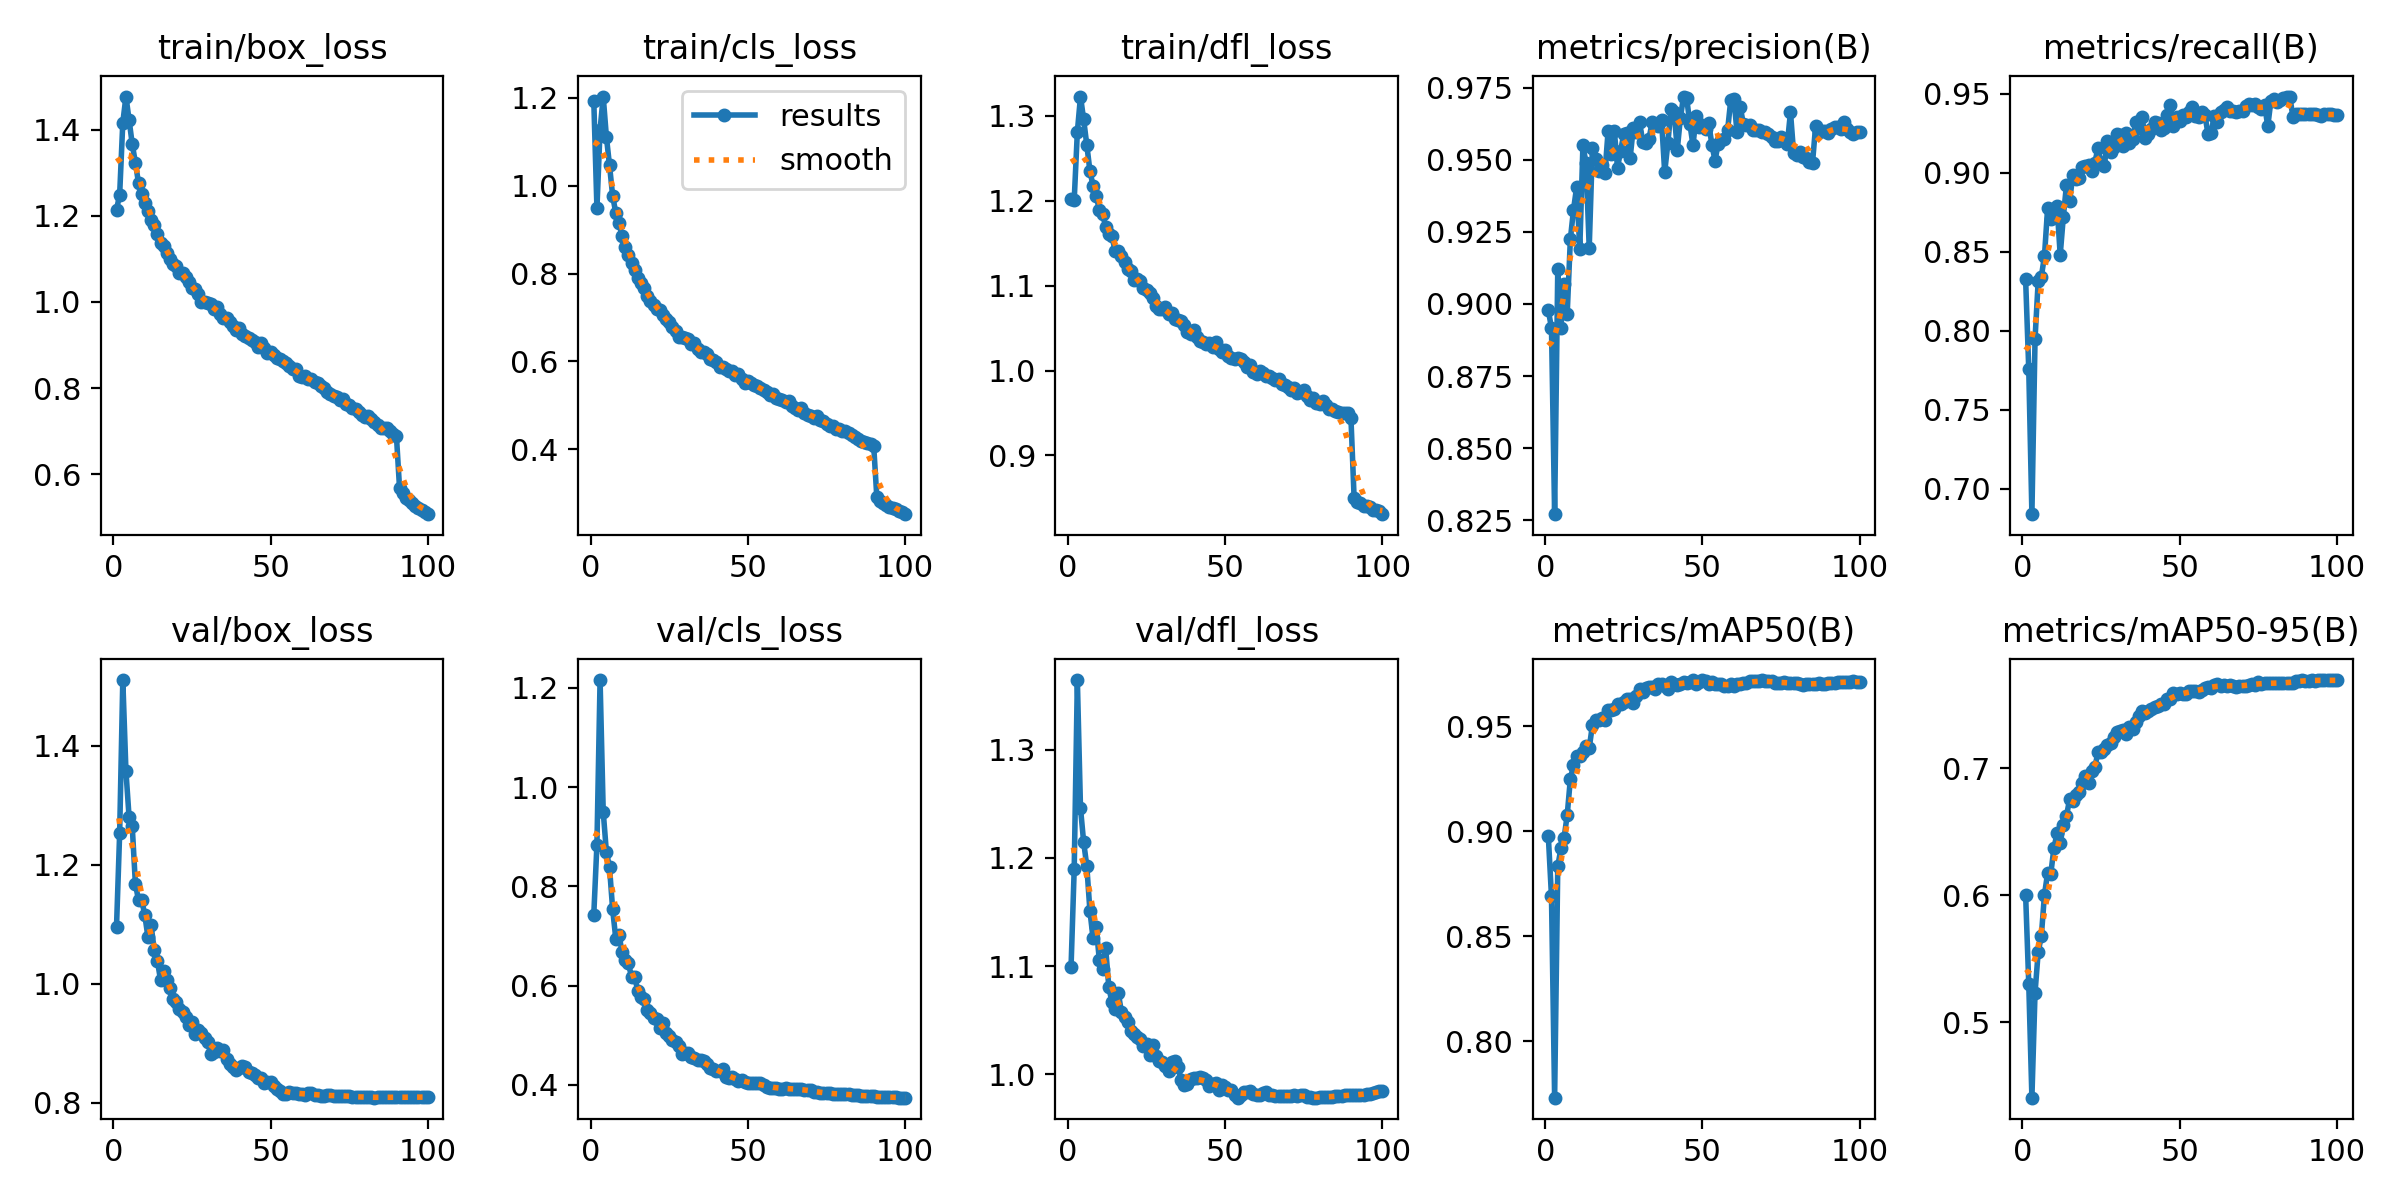

The data file committed next to this chart (first rows):
epoch, time, train/box_loss, train/cls_loss, train/dfl_loss, metrics/precision(B), metrics/recall(B), metrics/mAP50(B), metrics/mAP50-95(B), val/box_loss, val/cls_loss, val/dfl_loss, lr/pg0, lr/pg1, lr/pg2
1, 161.8, 1.214, 1.194, 1.203, 0.8978, 0.8327, 0.8976, 0.6004, 1.096, 0.7431, 1.099, 0.00333, 0.00333, 0.00333
2, 306.6, 1.249, 0.9486, 1.201, 0.8917, 0.7756, 0.869, 0.53, 1.253, 0.8843, 1.19, 0.006597, 0.006597, 0.006597
3, 479.1, 1.416, 1.128, 1.281, 0.8271, 0.6839, 0.7732, 0.4404, 1.511, 1.216, 1.364, 0.009799, 0.009799, 0.009799
4, 649.3, 1.477, 1.203, 1.323, 0.9121, 0.795, 0.8833, 0.5231, 1.357, 0.9505, 1.246, 0.009703, 0.009703, 0.009703
5, 823.1, 1.423, 1.112, 1.296, 0.8918, 0.8315, 0.8919, 0.5551, 1.28, 0.8697, 1.215, 0.009604, 0.009604, 0.009604
6, 997, 1.366, 1.047, 1.266, 0.9068, 0.8342, 0.8968, 0.5678, 1.265, 0.8383, 1.193, 0.009505, 0.009505, 0.009505
7, 1172, 1.323, 0.9769, 1.235, 0.8966, 0.8474, 0.9078, 0.6004, 1.168, 0.7536, 1.151, 0.009406, 0.009406, 0.009406
8, 1347, 1.276, 0.9378, 1.218, 0.9224, 0.8778, 0.9249, 0.6173, 1.14, 0.6945, 1.126, 0.009307, 0.009307, 0.009307
9, 1521, 1.25, 0.9155, 1.206, 0.9327, 0.8705, 0.9316, 0.6167, 1.141, 0.7027, 1.136, 0.009208, 0.009208, 0.009208
10, 1693, 1.23, 0.8854, 1.189, 0.9405, 0.8742, 0.936, 0.6369, 1.115, 0.6672, 1.105, 0.009109, 0.009109, 0.009109
11, 1864, 1.212, 0.8609, 1.185, 0.9191, 0.879, 0.936, 0.6487, 1.078, 0.652, 1.098, 0.00901, 0.00901, 0.00901
12, 2021, 1.189, 0.8414, 1.169, 0.955, 0.848, 0.938, 0.641, 1.098, 0.6446, 1.116, 0.008911, 0.008911, 0.008911
13, 2179, 1.178, 0.8242, 1.161, 0.9487, 0.8723, 0.9407, 0.6552, 1.056, 0.618, 1.081, 0.008812, 0.008812, 0.008812
14, 2339, 1.157, 0.8084, 1.158, 0.9195, 0.8924, 0.9396, 0.6623, 1.039, 0.6181, 1.066, 0.008713, 0.008713, 0.008713
15, 2513, 1.137, 0.7891, 1.141, 0.954, 0.8821, 0.9506, 0.6756, 1.006, 0.5895, 1.06, 0.008614, 0.008614, 0.008614
16, 2689, 1.13, 0.7792, 1.141, 0.9504, 0.8985, 0.9528, 0.6737, 1.021, 0.5763, 1.075, 0.008515, 0.008515, 0.008515
17, 2850, 1.115, 0.7668, 1.135, 0.9461, 0.8962, 0.9529, 0.6788, 1.007, 0.5721, 1.058, 0.008416, 0.008416, 0.008416
18, 3017, 1.101, 0.7495, 1.128, 0.9481, 0.8967, 0.954, 0.6812, 0.9921, 0.5514, 1.053, 0.008317, 0.008317, 0.008317
19, 3193, 1.089, 0.7362, 1.119, 0.9453, 0.9039, 0.9531, 0.6883, 0.9744, 0.5441, 1.049, 0.008218, 0.008218, 0.008218
20, 3361, 1.083, 0.728, 1.117, 0.9599, 0.9046, 0.9578, 0.6935, 0.969, 0.5351, 1.04, 0.008119, 0.008119, 0.008119
21, 3521, 1.068, 0.7185, 1.107, 0.952, 0.9052, 0.9576, 0.6886, 0.9581, 0.5329, 1.037, 0.00802, 0.00802, 0.00802
22, 3681, 1.067, 0.7164, 1.108, 0.9599, 0.9014, 0.9585, 0.6979, 0.9522, 0.5139, 1.035, 0.007921, 0.007921, 0.007921
23, 3849, 1.058, 0.7063, 1.106, 0.9473, 0.9064, 0.9609, 0.7006, 0.9443, 0.5249, 1.032, 0.007822, 0.007822, 0.007822
24, 4009, 1.047, 0.6959, 1.097, 0.9532, 0.9155, 0.9607, 0.7123, 0.9313, 0.505, 1.026, 0.007723, 0.007723, 0.007723
25, 4169, 1.033, 0.69, 1.094, 0.959, 0.9064, 0.9617, 0.7125, 0.9356, 0.498, 1.028, 0.007624, 0.007624, 0.007624
26, 4338, 1.03, 0.6779, 1.091, 0.9594, 0.9042, 0.9631, 0.7154, 0.9154, 0.4896, 1.018, 0.007525, 0.007525, 0.007525
27, 4503, 1.019, 0.6685, 1.086, 0.9506, 0.9204, 0.9628, 0.7185, 0.9214, 0.4863, 1.027, 0.007426, 0.007426, 0.007426
28, 4663, 1, 0.656, 1.076, 0.961, 0.9131, 0.9612, 0.7196, 0.917, 0.4778, 1.017, 0.007327, 0.007327, 0.007327
29, 4823, 1, 0.6547, 1.072, 0.9595, 0.9161, 0.9644, 0.7247, 0.9085, 0.4625, 1.013, 0.007228, 0.007228, 0.007228
30, 4984, 0.9975, 0.6539, 1.072, 0.9632, 0.9246, 0.9677, 0.7282, 0.9012, 0.4644, 1.012, 0.007129, 0.007129, 0.007129
31, 5145, 0.9948, 0.6502, 1.075, 0.9564, 0.924, 0.9665, 0.7294, 0.8819, 0.4653, 1.007, 0.00703, 0.00703, 0.00703
32, 5307, 0.983, 0.639, 1.067, 0.9559, 0.9167, 0.9684, 0.7299, 0.8848, 0.4564, 1.003, 0.006931, 0.006931, 0.006931
33, 5478, 0.9889, 0.6413, 1.068, 0.9571, 0.9252, 0.9687, 0.7268, 0.8922, 0.4542, 1.011, 0.006832, 0.006832, 0.006832
34, 5647, 0.9711, 0.6271, 1.061, 0.9632, 0.9192, 0.9689, 0.7327, 0.8872, 0.4504, 1.013, 0.006733, 0.006733, 0.006733
35, 5816, 0.9619, 0.6212, 1.059, 0.9625, 0.9213, 0.9679, 0.7305, 0.8891, 0.4509, 1.007, 0.006634, 0.006634, 0.006634
36, 5985, 0.963, 0.6219, 1.058, 0.9616, 0.9319, 0.9702, 0.7361, 0.8731, 0.4478, 0.9948, 0.006535, 0.006535, 0.006535
37, 6149, 0.9543, 0.6161, 1.054, 0.9638, 0.9283, 0.9703, 0.7411, 0.8643, 0.4416, 0.99, 0.006436, 0.006436, 0.006436
38, 6331, 0.9454, 0.6059, 1.046, 0.9457, 0.9356, 0.9691, 0.7453, 0.86, 0.4333, 0.991, 0.006337, 0.006337, 0.006337
39, 6480, 0.934, 0.6025, 1.043, 0.9557, 0.9222, 0.9678, 0.7434, 0.855, 0.4324, 0.9955, 0.006238, 0.006238, 0.006238
40, 6628, 0.9385, 0.5992, 1.048, 0.9676, 0.9245, 0.971, 0.745, 0.8585, 0.4286, 0.9967, 0.006139, 0.006139, 0.006139
41, 6775, 0.9258, 0.5873, 1.04, 0.9666, 0.9277, 0.9701, 0.7469, 0.8609, 0.4281, 0.9969, 0.00604, 0.00604, 0.00604
42, 6922, 0.9206, 0.586, 1.035, 0.9535, 0.9319, 0.9697, 0.7483, 0.8594, 0.4313, 0.9978, 0.005941, 0.005941, 0.005941
43, 7070, 0.916, 0.5832, 1.034, 0.9647, 0.9313, 0.9701, 0.7491, 0.8518, 0.4159, 0.997, 0.005842, 0.005842, 0.005842
44, 7217, 0.9111, 0.5776, 1.031, 0.972, 0.9273, 0.9711, 0.7501, 0.8493, 0.4134, 0.995, 0.005743, 0.005743, 0.005743
45, 7365, 0.9078, 0.5775, 1.033, 0.9714, 0.9281, 0.9708, 0.7506, 0.8463, 0.4162, 0.9893, 0.005644, 0.005644, 0.005644
46, 7513, 0.8955, 0.5686, 1.028, 0.9625, 0.9368, 0.9714, 0.7543, 0.842, 0.4116, 0.9912, 0.005545, 0.005545, 0.005545
47, 7660, 0.9054, 0.5702, 1.034, 0.955, 0.9429, 0.9719, 0.7543, 0.8412, 0.4083, 0.9917, 0.005446, 0.005446, 0.005446
48, 7808, 0.8925, 0.5605, 1.025, 0.9653, 0.9299, 0.9702, 0.7592, 0.8328, 0.4098, 0.9856, 0.005347, 0.005347, 0.005347
49, 7955, 0.8826, 0.5504, 1.022, 0.9613, 0.9353, 0.971, 0.7585, 0.835, 0.4055, 0.9898, 0.005248, 0.005248, 0.005248
50, 8102, 0.8849, 0.5551, 1.024, 0.9621, 0.9331, 0.972, 0.7589, 0.8345, 0.4042, 0.9879, 0.005149, 0.005149, 0.005149
51, 8243, 0.8779, 0.5515, 1.017, 0.9607, 0.9369, 0.9716, 0.7583, 0.8274, 0.4029, 0.9859, 0.00505, 0.00505, 0.00505
52, 8378, 0.8692, 0.5467, 1.014, 0.9627, 0.9356, 0.9702, 0.7587, 0.8231, 0.4029, 0.985, 0.004951, 0.004951, 0.004951
53, 8514, 0.8666, 0.5435, 1.013, 0.9553, 0.9386, 0.971, 0.761, 0.8194, 0.4033, 0.9812, 0.004852, 0.004852, 0.004852
54, 8650, 0.8631, 0.5393, 1.015, 0.9497, 0.9417, 0.9701, 0.7608, 0.8143, 0.4045, 0.9784, 0.004753, 0.004753, 0.004753
55, 8784, 0.8573, 0.5351, 1.014, 0.9556, 0.9362, 0.9701, 0.7609, 0.8149, 0.4002, 0.9805, 0.004654, 0.004654, 0.004654
56, 8920, 0.8506, 0.5299, 1.01, 0.9569, 0.9356, 0.97, 0.7597, 0.8174, 0.3951, 0.9832, 0.004555, 0.004555, 0.004555
57, 9056, 0.8454, 0.5225, 1.004, 0.9572, 0.9385, 0.9693, 0.7617, 0.8169, 0.3936, 0.984, 0.004456, 0.004456, 0.004456
58, 9195, 0.845, 0.5256, 1.007, 0.9602, 0.9368, 0.9692, 0.763, 0.8169, 0.3938, 0.9844, 0.004357, 0.004357, 0.004357
59, 9330, 0.8283, 0.5162, 0.9982, 0.9706, 0.9246, 0.9701, 0.764, 0.8147, 0.3938, 0.982, 0.004258, 0.004258, 0.004258
60, 9465, 0.8264, 0.5149, 0.9957, 0.9713, 0.9253, 0.9695, 0.7634, 0.8138, 0.3917, 0.9808, 0.004159, 0.004159, 0.004159
... 40 more rows
